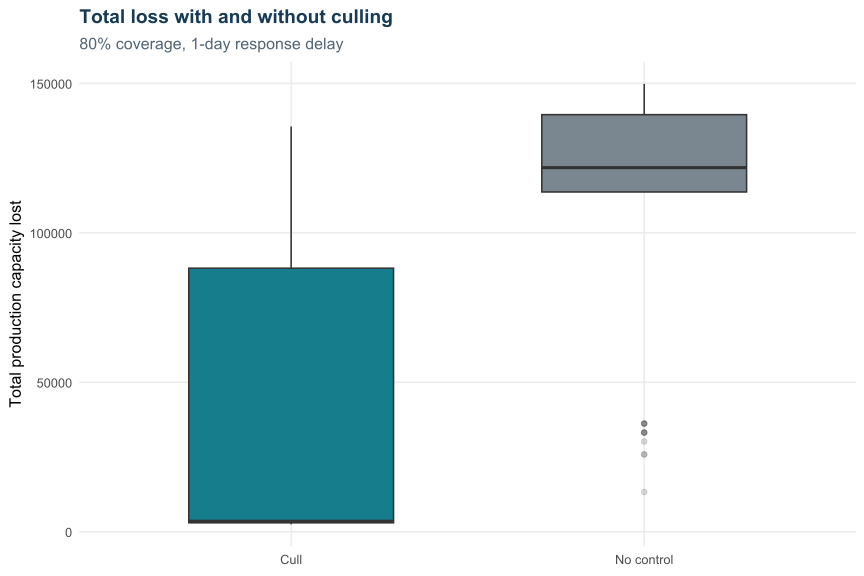

The data file committed next to this chart (first rows):
run, baseline_total_loss, cull_total_loss, direct_cull_loss, net_loss_avoided, baseline_farms_affected, cull_farms_affected, baseline_farms_lost, cull_farms_lost, farms_culled
1, 139546, 2735, 2735, 136810, 139, 3, 139, 3, 3
2, 149847, 2783, 2783, 147063, 150, 3, 150, 3, 3
3, 139546, 3524, 3524, 136022, 139, 3, 139, 3, 3
4, 146863, 7823, 5641, 139040, 147, 8, 147, 8, 6
5, 123975, 80700, 67939, 43275, 124, 80, 124, 80, 68
6, 113674, 107024, 83140, 6650, 113, 106, 113, 106, 82
7, 113674, 2548, 2548, 111126, 113, 3, 113, 3, 3
8, 113674, 3211, 3211, 110463, 113, 3, 113, 3, 3
9, 113674, 21605, 18682, 92069, 113, 21, 113, 21, 18
10, 113674, 3064, 3064, 110610, 113, 3, 113, 3, 3
11, 139546, 3216, 3216, 136330, 139, 3, 139, 3, 3
12, 123975, 9079, 6898, 114895, 124, 9, 124, 9, 7
13, 113674, 3268, 3268, 110406, 113, 3, 113, 3, 3
14, 113674, 92552, 76806, 21122, 113, 91, 113, 91, 76
15, 139546, 3108, 3108, 136437, 139, 3, 139, 3, 3
16, 113674, 2878, 2878, 110795, 113, 3, 113, 3, 3
17, 113674, 8760, 6952, 104914, 113, 9, 113, 9, 7
18, 113674, 108935, 87406, 4738, 113, 108, 113, 108, 87
19, 139546, 2934, 2934, 136612, 139, 3, 139, 3, 3
20, 113674, 94013, 69002, 19660, 113, 93, 113, 93, 68
21, 113674, 2920, 2920, 110754, 113, 3, 113, 3, 3
22, 113674, 110832, 82635, 2842, 113, 110, 113, 110, 82
23, 149847, 76594, 64235, 73252, 150, 76, 150, 76, 64
24, 113674, 3289, 3289, 110385, 113, 3, 113, 3, 3
25, 146863, 7990, 5862, 138873, 147, 8, 147, 8, 6
26, 149847, 115243, 86539, 34603, 150, 115, 150, 115, 87
27, 123975, 108758, 84472, 15217, 124, 108, 124, 108, 84
28, 139546, 2799, 2799, 136747, 139, 3, 139, 3, 3
29, 113674, 22953, 20140, 90720, 113, 23, 113, 23, 20
30, 136562, 2787, 2787, 133775, 136, 3, 136, 3, 3
31, 123975, 117984, 86798, 5991, 124, 118, 124, 118, 86
32, 113674, 6996, 5863, 106678, 113, 7, 113, 7, 6
33, 113674, 3369, 3369, 110305, 113, 3, 113, 3, 3
34, 139546, 26997, 21923, 112549, 139, 27, 139, 27, 22
35, 143864, 2644, 2644, 141220, 144, 3, 144, 3, 3
36, 123975, 2942, 2942, 121033, 124, 3, 124, 3, 3
37, 123975, 101786, 73241, 22189, 124, 101, 124, 101, 74
38, 146863, 2922, 2922, 143941, 147, 3, 147, 3, 3
39, 113674, 3041, 3041, 110633, 113, 3, 113, 3, 3
40, 123975, 3388, 3388, 120587, 124, 3, 124, 3, 3
41, 146863, 85976, 70243, 60886, 147, 85, 147, 85, 69
42, 113674, 90999, 68138, 22674, 113, 90, 113, 90, 67
43, 123975, 3342, 3342, 120633, 124, 3, 124, 3, 3
44, 139546, 3004, 3004, 136542, 139, 3, 139, 3, 3
45, 113674, 100864, 77441, 12810, 113, 100, 113, 100, 77
46, 113674, 3115, 3115, 110558, 113, 3, 113, 3, 3
47, 113674, 3218, 3218, 110456, 113, 3, 113, 3, 3
48, 113674, 2903, 2903, 110771, 113, 3, 113, 3, 3
49, 136562, 25104, 14806, 111458, 136, 25, 136, 25, 15
50, 113674, 94441, 72223, 19233, 113, 93, 113, 93, 71
51, 149847, 97284, 77346, 52563, 150, 96, 150, 96, 77
52, 113674, 20816, 17618, 92858, 113, 21, 113, 21, 18
53, 113674, 2867, 2867, 110807, 113, 3, 113, 3, 3
54, 136562, 3190, 3190, 133372, 136, 3, 136, 3, 3
55, 146863, 2742, 2742, 144120, 147, 3, 147, 3, 3
56, 139546, 2644, 2644, 136902, 139, 3, 139, 3, 3
57, 149847, 2476, 2476, 147371, 150, 3, 150, 3, 3
58, 146863, 2805, 2805, 144058, 147, 3, 147, 3, 3
59, 113674, 3136, 3136, 110538, 113, 3, 113, 3, 3
60, 113674, 2890, 2890, 110784, 113, 3, 113, 3, 3
... 440 more rows
